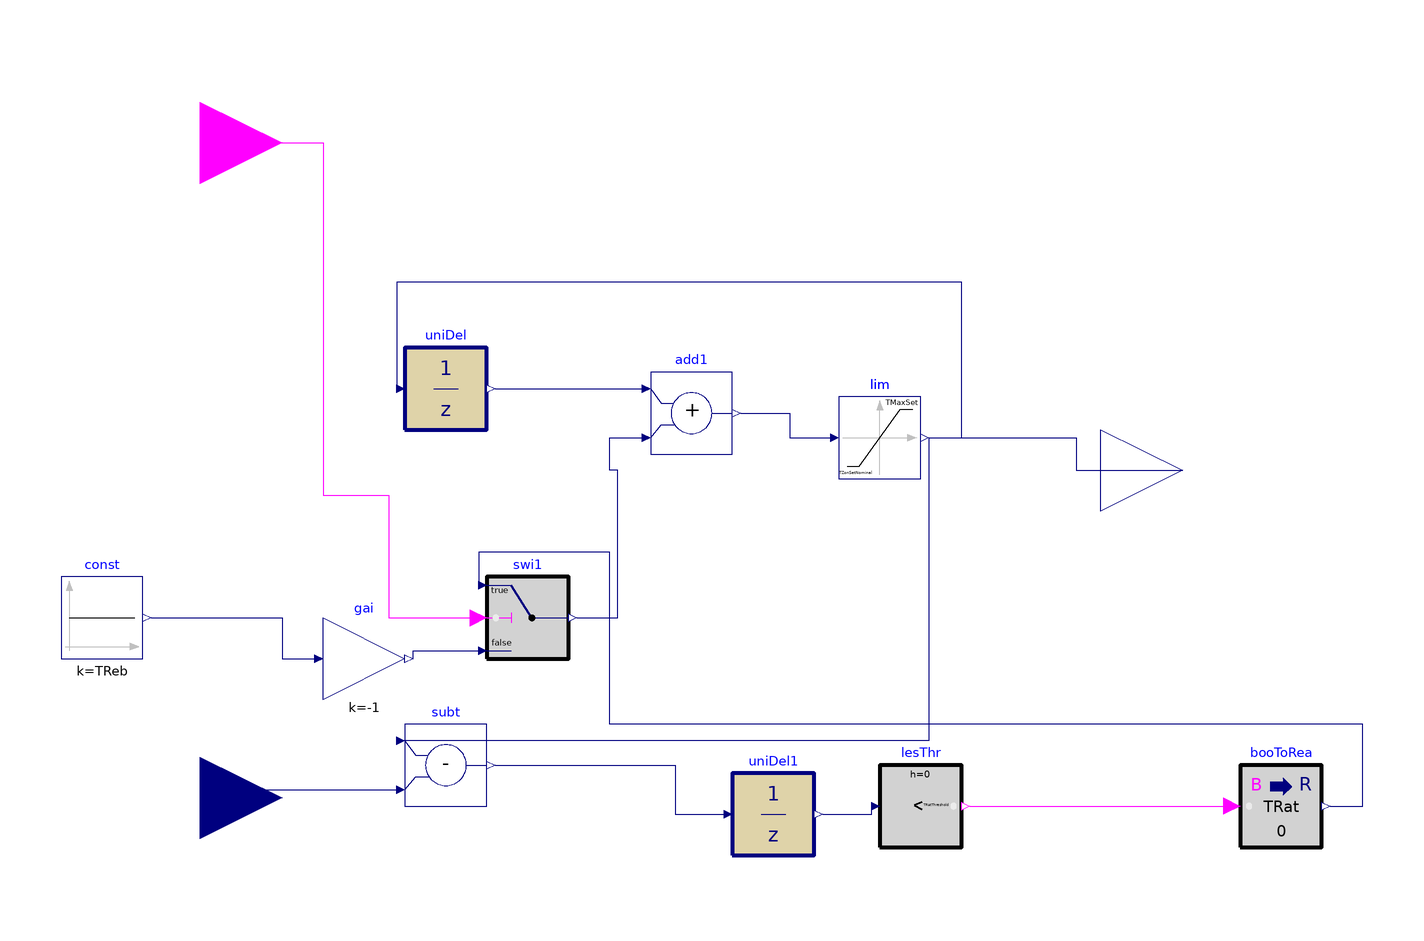

Above is the diagram view of the following Modelica model: its components placed by their Placement annotations and its connect equations drawn as lines.

model DF_Controller_ratchet5

  parameter Real TZonSetNominal(unit="K")=273.15+23
    "Nominal zone air temperature setpoint";

      parameter Real TMaxSet(unit="K")=273.15+27
    "Maximum zone cooling temperature setpoint";
      parameter Real samplePeriod(unit="s")=300
    "Sample period of the demand flexibility control";
       parameter Real TRatThreshold=0.5
    "Threshold of zone air temperature setpoint difference below which ratcheting is triggerd";
           parameter Real TRat=0.5
    "Ratcheting temperature";
               parameter Real TReb=0.3
    "rebound temperature";
  Buildings.Controls.OBC.CDL.Interfaces.BooleanInput loadShed
    "Load shed event flag" annotation (Placement(transformation(extent={{-140,60},
            {-100,100}}),iconTransformation(extent={{-140,60},{-100,100}})));
  Buildings.Controls.OBC.CDL.Interfaces.RealInput TZon(
    final unit="K",
    displayUnit="degC",
    final quantity="ThermodynamicTemperature")
    "Current zone room air temperature" annotation (Placement(transformation(
          extent={{-140,-100},{-100,-60}}), iconTransformation(extent={{-140,-100},
            {-100,-60}})));
  Buildings.Controls.OBC.CDL.Interfaces.RealOutput TZonSet(
    final unit="K",
    displayUnit="degC",
    final quantity="ThermodynamicTemperature") "Zone temperature setpoint"
    annotation (Placement(transformation(extent={{100,-20},{140,20}}),
        iconTransformation(extent={{100,-20},{140,20}})));
  Buildings.Controls.OBC.CDL.Discrete.UnitDelay uniDel(final samplePeriod=
        samplePeriod, final y_start=TZonSetNominal)
    "Output the input signal with a unit delay"
    annotation (Placement(transformation(extent={{-70,10},{-50,30}})));
  Buildings.Controls.OBC.CDL.Reals.Add add1
    "Increase setpoint by amount of value defined from reset logic"
    annotation (Placement(transformation(extent={{-10,4},{10,24}})));
  Buildings.Controls.OBC.CDL.Reals.Switch swi1
    "Switch to zero adjustment when window is open"
    annotation (Placement(transformation(extent={{-50,-46},{-30,-26}})));
  Buildings.Controls.OBC.CDL.Reals.Subtract subt
    annotation (Placement(transformation(extent={{-70,-82},{-50,-62}})));
  Buildings.Controls.OBC.CDL.Reals.MultiplyByParameter gai(k=-1)
    annotation (Placement(transformation(extent={{-90,-56},{-70,-36}})));
  Buildings.Controls.OBC.CDL.Reals.Limiter lim(uMax=TMaxSet, uMin=
        TZonSetNominal)
    annotation (Placement(transformation(extent={{36,-2},{56,18}})));
  Buildings.Controls.OBC.CDL.Conversions.BooleanToReal booToRea(realTrue=TRat,
      realFalse=0)
    annotation (Placement(transformation(extent={{134,-92},{154,-72}})));
  Buildings.Controls.OBC.CDL.Reals.Sources.Constant const(final k=TReb)
    annotation (Placement(transformation(extent={{-154,-46},{-134,-26}})));
  Buildings.Controls.OBC.CDL.Reals.LessThreshold    lesThr(t=TRatThreshold, h=0)
    "Check if the real requests is more than ignored requests setting"
    annotation (Placement(transformation(extent={{46,-92},{66,-72}})));
  Buildings.Controls.OBC.CDL.Discrete.UnitDelay uniDel1(final samplePeriod=60,
      final y_start=TRatThreshold + 2)
    "Output the input signal with a unit delay"
    annotation (Placement(transformation(extent={{10,-94},{30,-74}})));
equation
  connect(uniDel.y,add1. u1)
    annotation (Line(points={{-48,20},{-12,20}},
      color={0,0,127}));
  connect(loadShed, swi1.u2) annotation (Line(points={{-120,80},{-90,80},{-90,
          -6},{-74,-6},{-74,-36},{-52,-36}},
        color={255,0,255}));
  connect(swi1.y, add1.u2) annotation (Line(points={{-28,-36},{-18,-36},{-18,0},
          {-20,0},{-20,8},{-12,8}},
                    color={0,0,127}));
  connect(TZon, subt.u2) annotation (Line(points={{-120,-80},{-118,-80},{-118,
          -78},{-72,-78}}, color={0,0,127}));
  connect(gai.y, swi1.u3)
    annotation (Line(points={{-68,-46},{-68,-44},{-52,-44}}, color={0,0,127}));
  connect(add1.y, lim.u)
    annotation (Line(points={{12,14},{24,14},{24,8},{34,8}}, color={0,0,127}));
  connect(lim.y, TZonSet)
    annotation (Line(points={{58,8},{94,8},{94,0},{120,0}}, color={0,0,127}));
  connect(lim.y, uniDel.u) annotation (Line(points={{58,8},{66,8},{66,46},{-72,46},
          {-72,20}}, color={0,0,127}));
  connect(lim.y, subt.u1)
    annotation (Line(points={{58,8},{58,-66},{-72,-66}}, color={0,0,127}));
  connect(booToRea.y, swi1.u1) annotation (Line(points={{156,-82},{164,-82},{
          164,-62},{-20,-62},{-20,-20},{-52,-20},{-52,-28}},
                                color={0,0,127}));
  connect(const.y, gai.u) annotation (Line(points={{-132,-36},{-100,-36},{-100,
          -46},{-92,-46}}, color={0,0,127}));
  connect(subt.y, uniDel1.u) annotation (Line(points={{-48,-72},{-4,-72},{-4,
          -84},{8,-84}}, color={0,0,127}));
  connect(uniDel1.y, lesThr.u)
    annotation (Line(points={{32,-84},{44,-84},{44,-82}}, color={0,0,127}));
  connect(lesThr.y, booToRea.u)
    annotation (Line(points={{68,-82},{132,-82}}, color={255,0,255}));
  annotation (Icon(coordinateSystem(preserveAspectRatio=false)), Diagram(
        coordinateSystem(preserveAspectRatio=false)));
end DF_Controller_ratchet5;